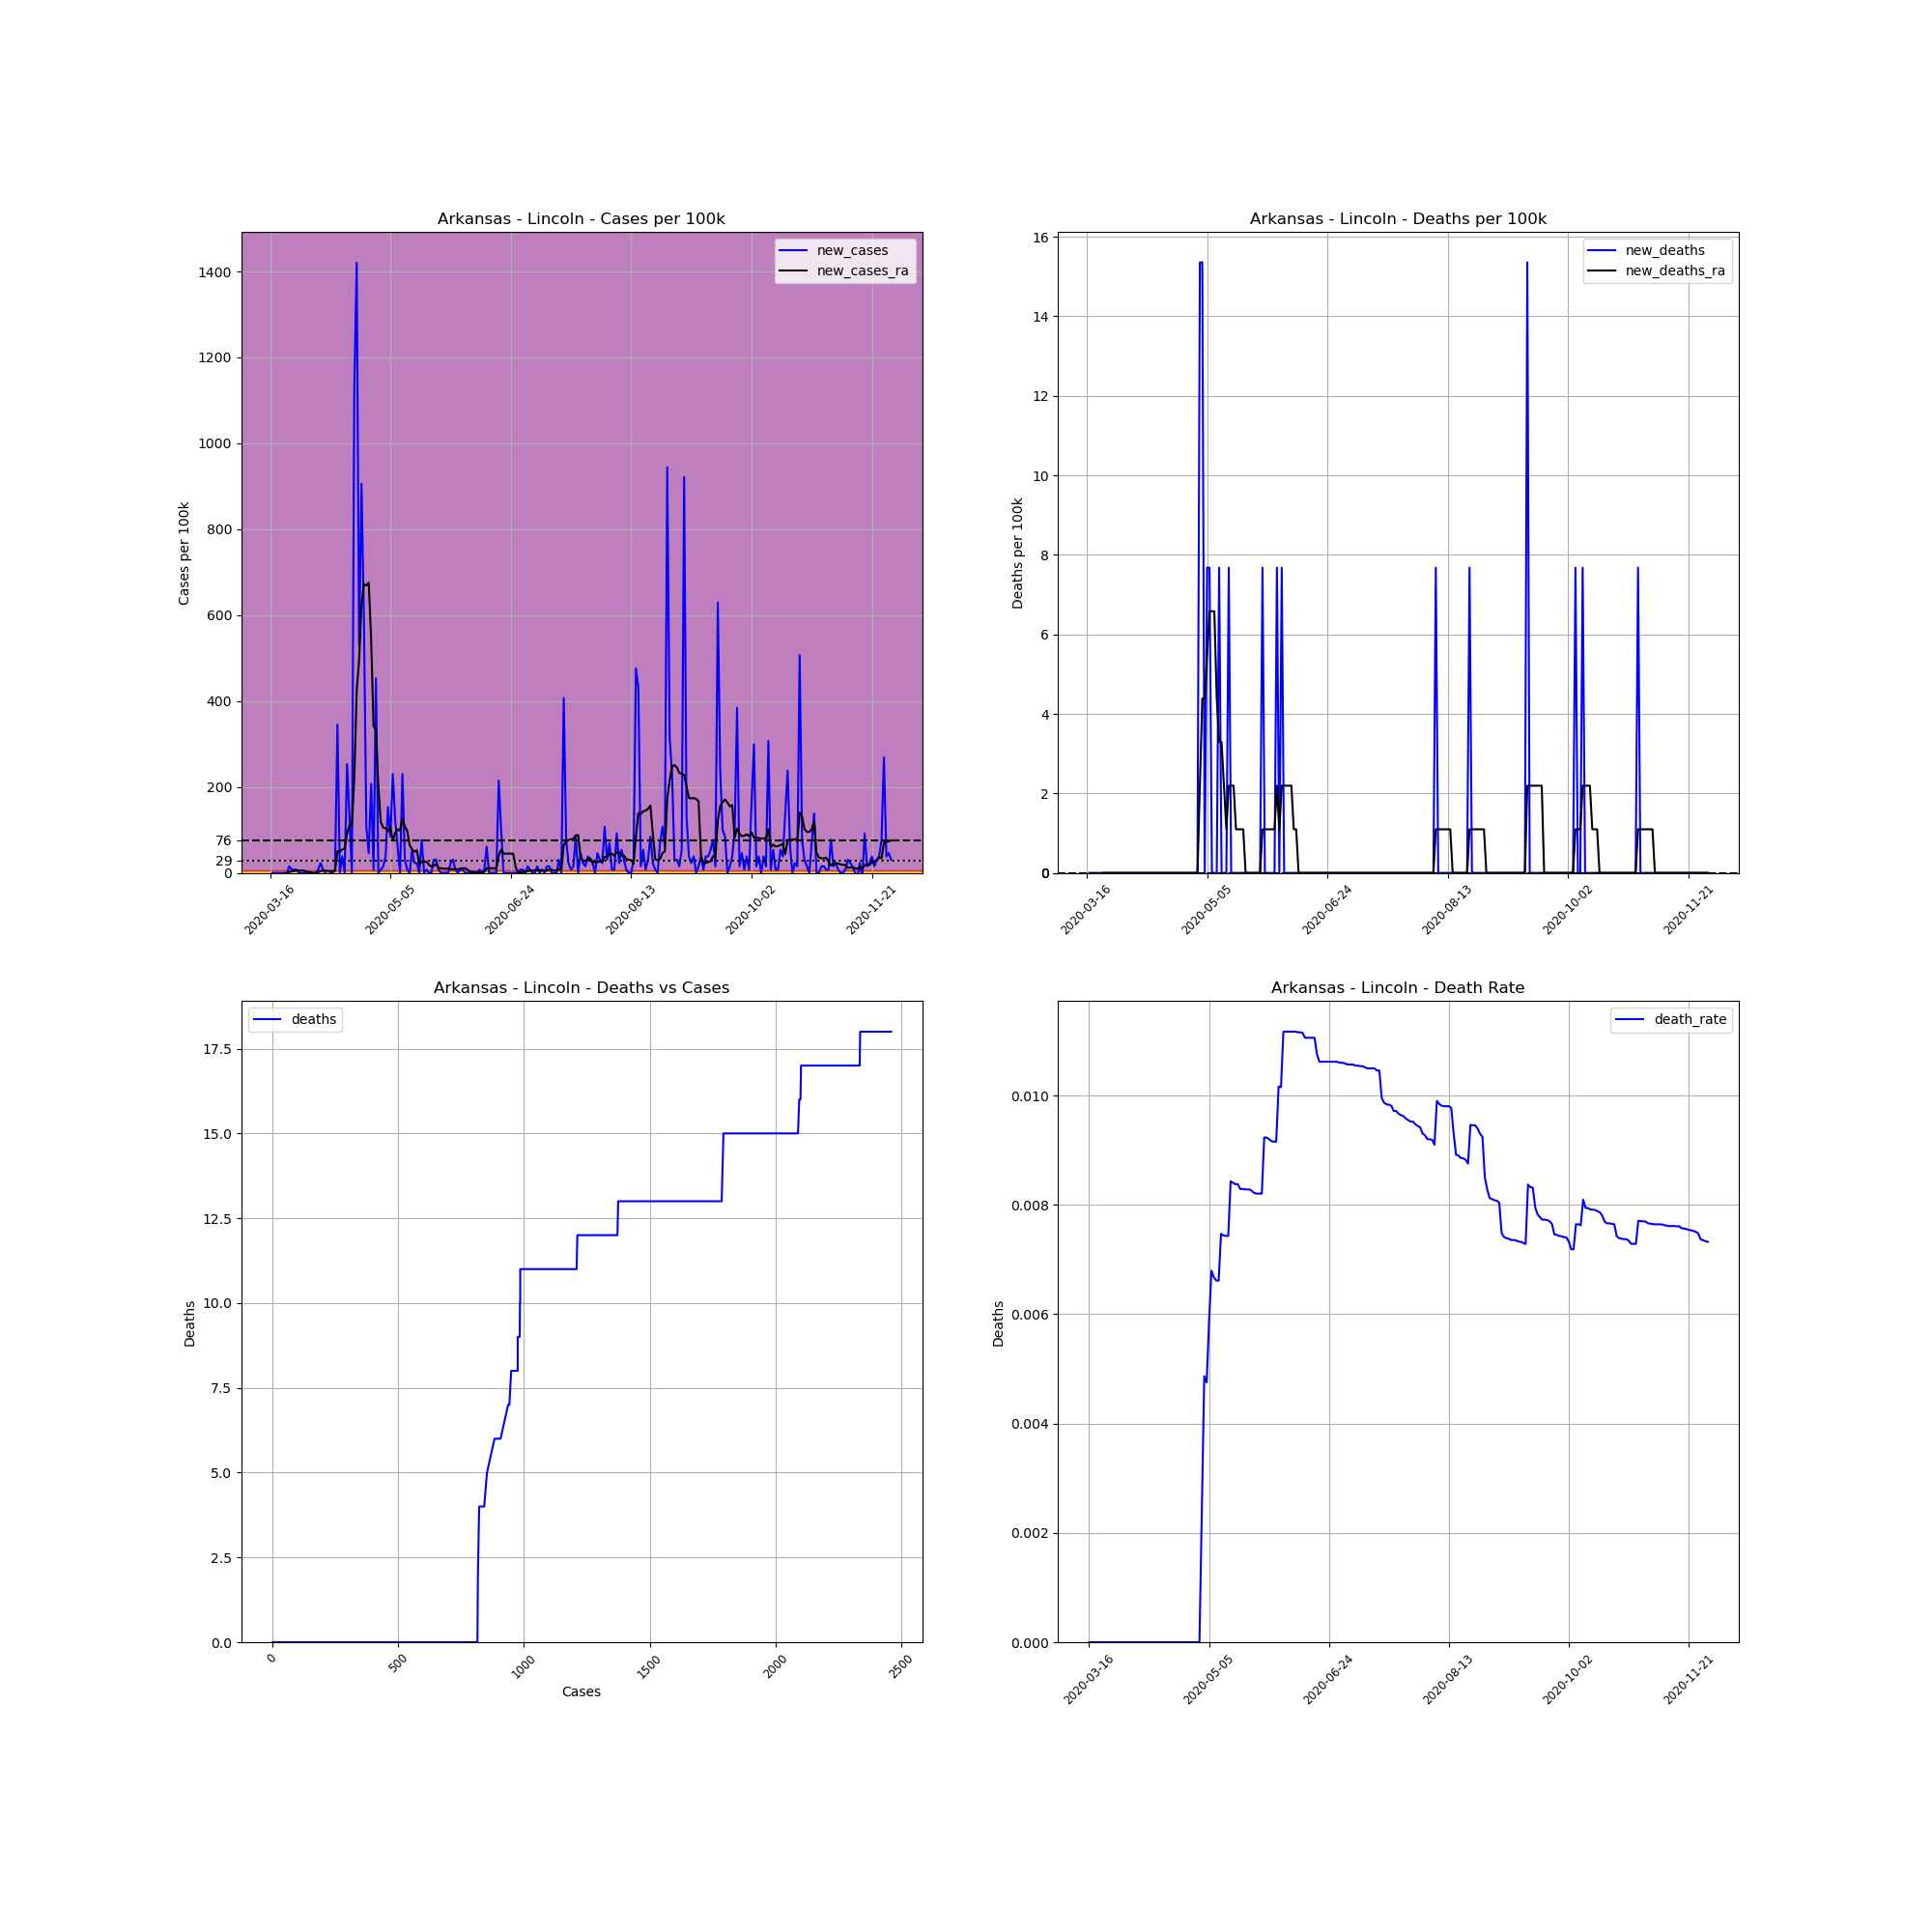

Values plotted in this chart, from the file beside it:
, date, county, state, fips, cases, deaths, COUNTY, STNAME, CTYNAME, POPESTIMATE2019, cases_per_100k, deaths_per_100k, death_rate, new_cases, new_deaths, new_cases_ra, new_deaths_ra
113028, 2020-03-16, Lincoln, Arkansas, 5079, 1, 0.0, 79, Arkansas, Lincoln, 13024, 7.678, 0.0, 0.0, , , , 
113029, 2020-03-17, Lincoln, Arkansas, 5079, 1, 0.0, 79, Arkansas, Lincoln, 13024, 7.678, 0.0, 0.0, 0.0, 0.0, , 
113030, 2020-03-18, Lincoln, Arkansas, 5079, 1, 0.0, 79, Arkansas, Lincoln, 13024, 7.678, 0.0, 0.0, 0.0, 0.0, , 
113031, 2020-03-19, Lincoln, Arkansas, 5079, 1, 0.0, 79, Arkansas, Lincoln, 13024, 7.678, 0.0, 0.0, 0.0, 0.0, , 
113032, 2020-03-20, Lincoln, Arkansas, 5079, 1, 0.0, 79, Arkansas, Lincoln, 13024, 7.678, 0.0, 0.0, 0.0, 0.0, , 
113033, 2020-03-21, Lincoln, Arkansas, 5079, 1, 0.0, 79, Arkansas, Lincoln, 13024, 7.678, 0.0, 0.0, 0.0, 0.0, , 
113034, 2020-03-22, Lincoln, Arkansas, 5079, 1, 0.0, 79, Arkansas, Lincoln, 13024, 7.678, 0.0, 0.0, 0.0, 0.0, , 
113035, 2020-03-23, Lincoln, Arkansas, 5079, 1, 0.0, 79, Arkansas, Lincoln, 13024, 7.678, 0.0, 0.0, 0.0, 0.0, 0.0, 0.0
113036, 2020-03-24, Lincoln, Arkansas, 5079, 3, 0.0, 79, Arkansas, Lincoln, 13024, 23.03, 0.0, 0.0, 15.36, 0.0, 2.194, 0.0
113037, 2020-03-25, Lincoln, Arkansas, 5079, 4, 0.0, 79, Arkansas, Lincoln, 13024, 30.71, 0.0, 0.0, 7.678, 0.0, 3.291, 0.0
113038, 2020-03-26, Lincoln, Arkansas, 5079, 5, 0.0, 79, Arkansas, Lincoln, 13024, 38.39, 0.0, 0.0, 7.678, 0.0, 4.388, 0.0
113039, 2020-03-27, Lincoln, Arkansas, 5079, 6, 0.0, 79, Arkansas, Lincoln, 13024, 46.07, 0.0, 0.0, 7.678, 0.0, 5.484, 0.0
113040, 2020-03-28, Lincoln, Arkansas, 5079, 6, 0.0, 79, Arkansas, Lincoln, 13024, 46.07, 0.0, 0.0, 0.0, 0.0, 5.484, 0.0
113041, 2020-03-29, Lincoln, Arkansas, 5079, 6, 0.0, 79, Arkansas, Lincoln, 13024, 46.07, 0.0, 0.0, 0.0, 0.0, 5.484, 0.0
113042, 2020-03-30, Lincoln, Arkansas, 5079, 6, 0.0, 79, Arkansas, Lincoln, 13024, 46.07, 0.0, 0.0, 0.0, 0.0, 5.484, 0.0
113043, 2020-03-31, Lincoln, Arkansas, 5079, 6, 0.0, 79, Arkansas, Lincoln, 13024, 46.07, 0.0, 0.0, 0.0, 0.0, 3.291, 0.0
113044, 2020-04-01, Lincoln, Arkansas, 5079, 6, 0.0, 79, Arkansas, Lincoln, 13024, 46.07, 0.0, 0.0, 0.0, 0.0, 2.194, 0.0
113045, 2020-04-02, Lincoln, Arkansas, 5079, 6, 0.0, 79, Arkansas, Lincoln, 13024, 46.07, 0.0, 0.0, 0.0, 0.0, 1.097, 0.0
113046, 2020-04-03, Lincoln, Arkansas, 5079, 6, 0.0, 79, Arkansas, Lincoln, 13024, 46.07, 0.0, 0.0, 0.0, 0.0, 0.0, 0.0
113047, 2020-04-04, Lincoln, Arkansas, 5079, 6, 0.0, 79, Arkansas, Lincoln, 13024, 46.07, 0.0, 0.0, 0.0, 0.0, 0.0, 0.0
113048, 2020-04-05, Lincoln, Arkansas, 5079, 7, 0.0, 79, Arkansas, Lincoln, 13024, 53.75, 0.0, 0.0, 7.678, 0.0, 1.097, 0.0
113049, 2020-04-06, Lincoln, Arkansas, 5079, 10, 0.0, 79, Arkansas, Lincoln, 13024, 76.78, 0.0, 0.0, 23.03, 0.0, 4.388, 0.0
113050, 2020-04-07, Lincoln, Arkansas, 5079, 11, 0.0, 79, Arkansas, Lincoln, 13024, 84.46, 0.0, 0.0, 7.678, 0.0, 5.484, 0.0
113051, 2020-04-08, Lincoln, Arkansas, 5079, 11, 0.0, 79, Arkansas, Lincoln, 13024, 84.46, 0.0, 0.0, 0.0, 0.0, 5.484, 0.0
113052, 2020-04-09, Lincoln, Arkansas, 5079, 10, 0.0, 79, Arkansas, Lincoln, 13024, 76.78, 0.0, 0.0, -7.678, 0.0, 4.388, 0.0
113053, 2020-04-10, Lincoln, Arkansas, 5079, 10, 0.0, 79, Arkansas, Lincoln, 13024, 76.78, 0.0, 0.0, 0.0, 0.0, 4.388, 0.0
113054, 2020-04-11, Lincoln, Arkansas, 5079, 10, 0.0, 79, Arkansas, Lincoln, 13024, 76.78, 0.0, 0.0, 0.0, 0.0, 4.388, 0.0
113055, 2020-04-12, Lincoln, Arkansas, 5079, 11, 0.0, 79, Arkansas, Lincoln, 13024, 84.46, 0.0, 0.0, 7.678, 0.0, 4.388, 0.0
113056, 2020-04-13, Lincoln, Arkansas, 5079, 56, 0.0, 79, Arkansas, Lincoln, 13024, 430, 0.0, 0.0, 345.5, 0.0, 50.46, 0.0
113057, 2020-04-14, Lincoln, Arkansas, 5079, 56, 0.0, 79, Arkansas, Lincoln, 13024, 430, 0.0, 0.0, 0.0, 0.0, 49.36, 0.0
113058, 2020-04-15, Lincoln, Arkansas, 5079, 61, 0.0, 79, Arkansas, Lincoln, 13024, 468.4, 0.0, 0.0, 38.39, 0.0, 54.84, 0.0
113059, 2020-04-16, Lincoln, Arkansas, 5079, 61, 0.0, 79, Arkansas, Lincoln, 13024, 468.4, 0.0, 0.0, 0.0, 0.0, 55.94, 0.0
113060, 2020-04-17, Lincoln, Arkansas, 5079, 94, 0.0, 79, Arkansas, Lincoln, 13024, 721.7, 0.0, 0.0, 253.4, 0.0, 92.14, 0.0
113061, 2020-04-18, Lincoln, Arkansas, 5079, 111, 0.0, 79, Arkansas, Lincoln, 13024, 852.3, 0.0, 0.0, 130.5, 0.0, 110.8, 0.0
113062, 2020-04-19, Lincoln, Arkansas, 5079, 111, 0.0, 79, Arkansas, Lincoln, 13024, 852.3, 0.0, 0.0, 0.0, 0.0, 109.7, 0.0
113063, 2020-04-20, Lincoln, Arkansas, 5079, 258, 0.0, 79, Arkansas, Lincoln, 13024, 1981, 0.0, 0.0, 1129, 0.0, 221.6, 0.0
113064, 2020-04-21, Lincoln, Arkansas, 5079, 443, 0.0, 79, Arkansas, Lincoln, 13024, 3401, 0.0, 0.0, 1420, 0.0, 424.5, 0.0
113065, 2020-04-22, Lincoln, Arkansas, 5079, 512, 0.0, 79, Arkansas, Lincoln, 13024, 3931, 0.0, 0.0, 529.8, 0.0, 494.7, 0.0
113066, 2020-04-23, Lincoln, Arkansas, 5079, 630, 0.0, 79, Arkansas, Lincoln, 13024, 4837, 0.0, 0.0, 906, 0.0, 624.1, 0.0
113067, 2020-04-24, Lincoln, Arkansas, 5079, 707, 0.0, 79, Arkansas, Lincoln, 13024, 5428, 0.0, 0.0, 591.2, 0.0, 672.4, 0.0
113068, 2020-04-25, Lincoln, Arkansas, 5079, 721, 0.0, 79, Arkansas, Lincoln, 13024, 5536, 0.0, 0.0, 107.5, 0.0, 669.1, 0.0
113069, 2020-04-26, Lincoln, Arkansas, 5079, 727, 0.0, 79, Arkansas, Lincoln, 13024, 5582, 0.0, 0.0, 46.07, 0.0, 675.7, 0.0
113070, 2020-04-27, Lincoln, Arkansas, 5079, 754, 0.0, 79, Arkansas, Lincoln, 13024, 5789, 0.0, 0.0, 207.3, 0.0, 544.1, 0.0
113071, 2020-04-28, Lincoln, Arkansas, 5079, 755, 0.0, 79, Arkansas, Lincoln, 13024, 5797, 0.0, 0.0, 7.678, 0.0, 342.2, 0.0
113072, 2020-04-29, Lincoln, Arkansas, 5079, 814, 0.0, 79, Arkansas, Lincoln, 13024, 6250, 0.0, 0.0, 453, 0.0, 331.3, 0.0
113073, 2020-04-30, Lincoln, Arkansas, 5079, 814, 0.0, 79, Arkansas, Lincoln, 13024, 6250, 0.0, 0.0, 0.0, 0.0, 201.8, 0.0
113074, 2020-05-01, Lincoln, Arkansas, 5079, 815, 0.0, 79, Arkansas, Lincoln, 13024, 6258, 0.0, 0.0, 7.678, 0.0, 118.5, 0.0
113075, 2020-05-02, Lincoln, Arkansas, 5079, 817, 2.0, 79, Arkansas, Lincoln, 13024, 6273, 15.36, 0.002448, 15.36, 15.36, 105.3, 2.194
113076, 2020-05-03, Lincoln, Arkansas, 5079, 822, 4.0, 79, Arkansas, Lincoln, 13024, 6311, 30.71, 0.004866, 38.39, 15.36, 104.2, 4.388
113077, 2020-05-04, Lincoln, Arkansas, 5079, 842, 4.0, 79, Arkansas, Lincoln, 13024, 6465, 30.71, 0.004751, 153.6, 0.0, 96.53, 4.388
113078, 2020-05-05, Lincoln, Arkansas, 5079, 853, 5.0, 79, Arkansas, Lincoln, 13024, 6549, 38.39, 0.005862, 84.46, 7.678, 107.5, 5.484
113079, 2020-05-06, Lincoln, Arkansas, 5079, 883, 6.0, 79, Arkansas, Lincoln, 13024, 6780, 46.07, 0.006795, 230.3, 7.678, 75.68, 6.581
113080, 2020-05-07, Lincoln, Arkansas, 5079, 899, 6.0, 79, Arkansas, Lincoln, 13024, 6903, 46.07, 0.006674, 122.9, 0.0, 93.23, 6.581
113081, 2020-05-08, Lincoln, Arkansas, 5079, 907, 6.0, 79, Arkansas, Lincoln, 13024, 6964, 46.07, 0.006615, 61.43, 0.0, 100.9, 6.581
113082, 2020-05-09, Lincoln, Arkansas, 5079, 907, 6.0, 79, Arkansas, Lincoln, 13024, 6964, 46.07, 0.006615, 0.0, 0.0, 98.72, 4.388
113083, 2020-05-10, Lincoln, Arkansas, 5079, 937, 7.0, 79, Arkansas, Lincoln, 13024, 7194, 53.75, 0.007471, 230.3, 7.678, 126.1, 3.291
113084, 2020-05-11, Lincoln, Arkansas, 5079, 941, 7.0, 79, Arkansas, Lincoln, 13024, 7225, 53.75, 0.007439, 30.71, 0.0, 108.6, 3.291
113085, 2020-05-12, Lincoln, Arkansas, 5079, 942, 7.0, 79, Arkansas, Lincoln, 13024, 7233, 53.75, 0.007431, 7.678, 0.0, 97.62, 2.194
113086, 2020-05-13, Lincoln, Arkansas, 5079, 942, 7.0, 79, Arkansas, Lincoln, 13024, 7233, 53.75, 0.007431, 0.0, 0.0, 64.72, 1.097
113087, 2020-05-14, Lincoln, Arkansas, 5079, 949, 8.0, 79, Arkansas, Lincoln, 13024, 7287, 61.43, 0.00843, 53.75, 7.678, 54.84, 2.194
... 199 more rows
